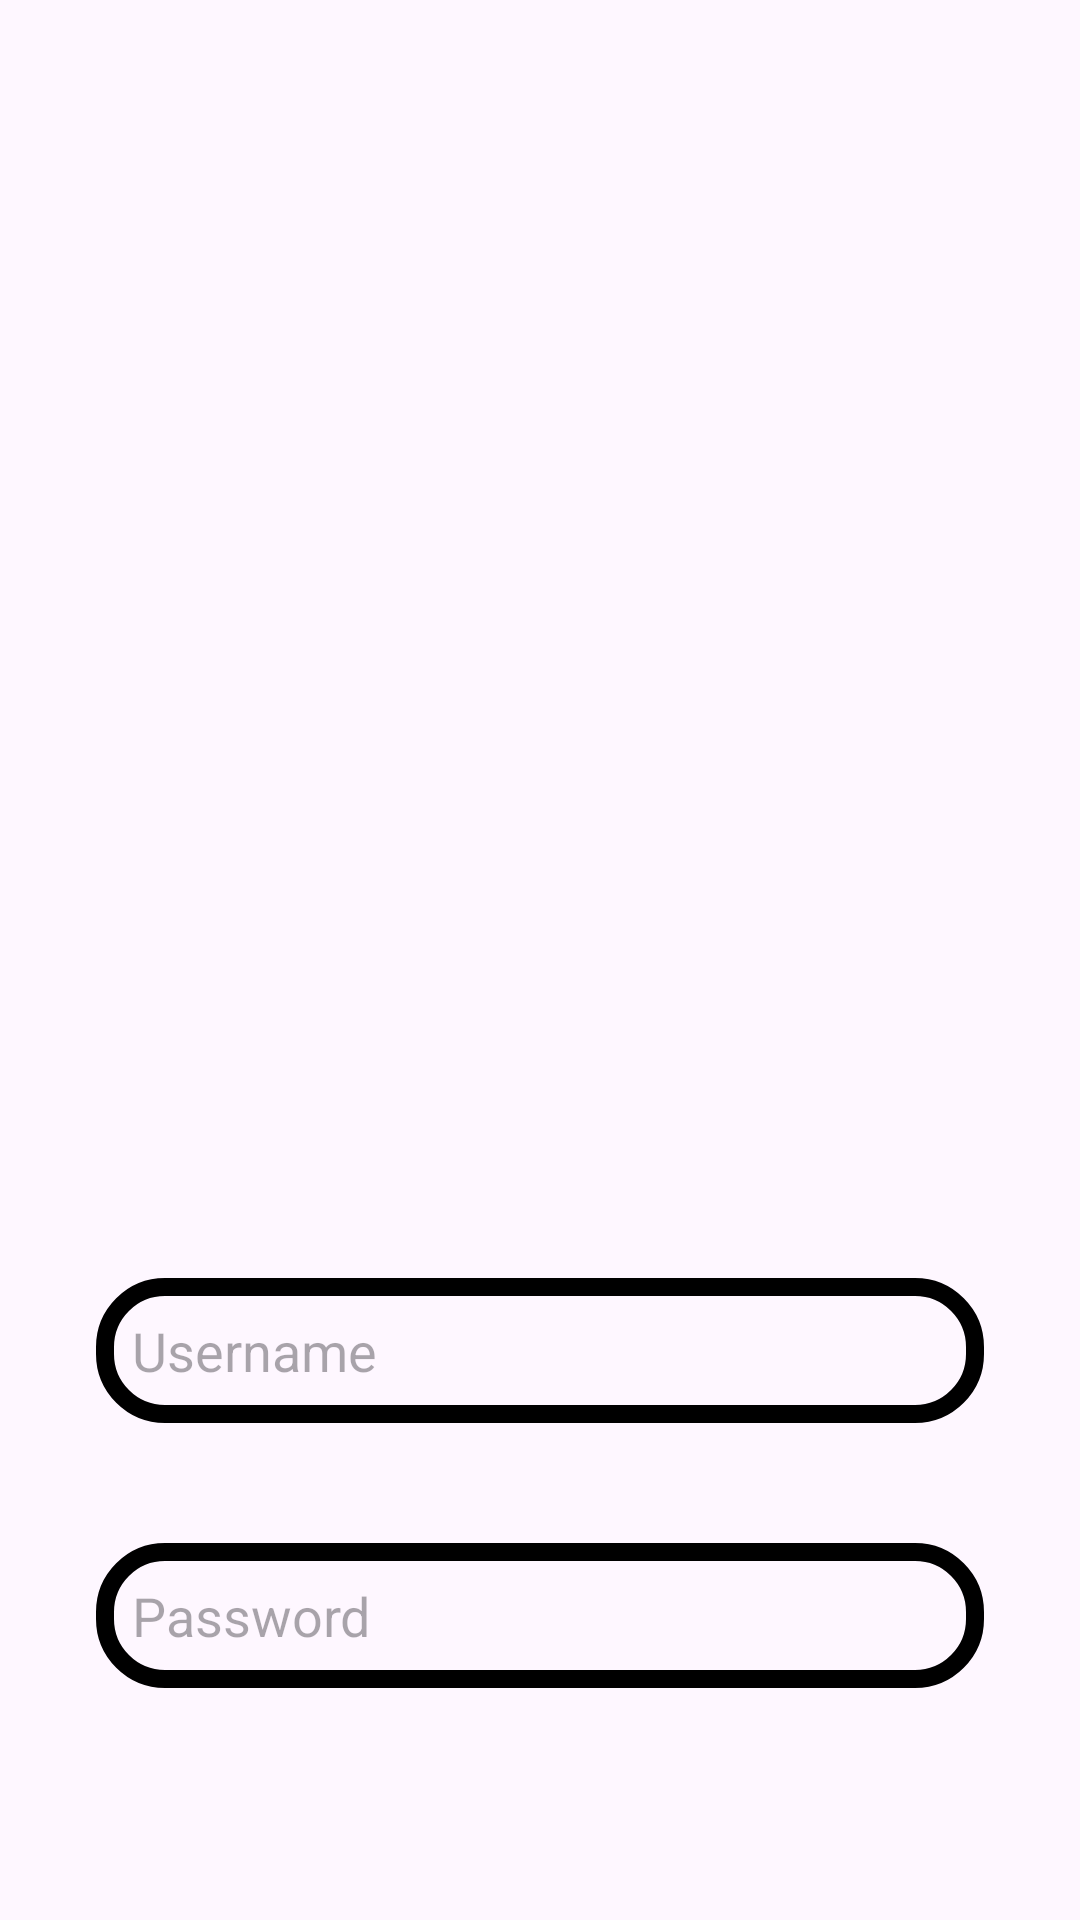

Layout XML and referenced resources for this Android screen:
<!-- AndroidManifest.xml: application theme Theme.EZ006 -->
<!-- res/layout/activity_login.xml -->
<?xml version="1.0" encoding="utf-8"?>
<androidx.constraintlayout.widget.ConstraintLayout
    xmlns:android="http://schemas.android.com/apk/res/android"
    xmlns:app="http://schemas.android.com/apk/res-auto"
    xmlns:tools="http://schemas.android.com/tools"
    android:layout_width="match_parent"
    android:layout_height="match_parent"
    android:background="@drawable/loginbkg"
    android:padding="16dp"
    tools:context=".LoginActivity">

    <EditText
        android:id="@+id/loginUsername"
        android:layout_width="0dp"
        android:layout_height="wrap_content"
        android:layout_marginStart="16dp"
        android:layout_marginTop="410dp"
        android:layout_marginEnd="16dp"
        android:layout_marginBottom="8dp"
        android:background="@drawable/edittext_border"
        android:hint="Username"
        android:padding="12dp"
        app:layout_constraintBottom_toTopOf="@id/loginPassword"
        app:layout_constraintEnd_toEndOf="parent"
        app:layout_constraintStart_toStartOf="parent"
        app:layout_constraintTop_toTopOf="parent"
        app:layout_constraintVertical_bias="0.0" />

    <EditText
        android:layout_width="0dp"
        android:layout_height="wrap_content"
        android:id="@+id/loginPassword"
        android:hint="Password"
        android:inputType="textPassword"
        android:layout_marginTop="40dp"
        android:padding="12dp"
        android:background="@drawable/edittext_border"
        app:layout_constraintStart_toStartOf="parent"
        app:layout_constraintEnd_toEndOf="parent"
        app:layout_constraintTop_toBottomOf="@id/loginUsername"
        app:layout_constraintButton_toTopOf="@+id/loginButton"
        android:layout_marginStart="16dp"
        android:layout_marginEnd="16dp"
        android:layout_marginBottom="16dp"/>

    <Button
        android:id="@+id/loginButton"
        android:layout_width="0dp"
        android:layout_height="wrap_content"
        android:layout_marginStart="16dp"
        android:layout_marginTop="628dp"
        android:layout_marginEnd="16dp"
        android:text="LOGIN"
        app:layout_constraintBottom_toTopOf="@id/signupRedirect"
        app:layout_constraintEnd_toEndOf="parent"
        app:layout_constraintStart_toStartOf="parent"
        app:layout_constraintTop_toBottomOf="@id/loginPassword"
        app:layout_constraintTop_toTopOf="parent"
        app:layout_constraintVertical_bias="1.0" />

    <TextView
        android:id="@+id/signupRedirect"
        android:layout_width="0dp"
        android:layout_height="wrap_content"
        android:gravity="center"
        android:text="Not yat registered? Signup"
        android:textColor="@color/green"
        android:textSize="18sp"
        tools:layout_editor_absoluteX="90dp"
        tools:layout_editor_absoluteY="673dp"
        app:layout_constraintStart_toStartOf="parent"
        app:layout_constraintTop_toBottomOf="@id/loginButton"/>
    


    
    
    




</androidx.constraintlayout.widget.ConstraintLayout>
<!-- resources referenced by this layout -->
<resources>
  <!-- drawable edittext_border (drawable) -->
  <?xml version="1.0" encoding="utf-8"?>
  <shape xmlns:android="http://schemas.android.com/apk/res/android"
      android:shape="rectangle">
  
      <stroke
          android:color="@color/green"
          android:width="6dp"/>
  
      <corners
          android:radius="20dp"/>
  
  </shape>
  <style name="Theme.EZ006" parent="Base.Theme.EZ006" />
  <style name="Base.Theme.EZ006" parent="Theme.Material3.DayNight.NoActionBar">
          
          <item name="colorPrimary">@color/green</item>
          <item name="colorPrimaryVariant">@color/green</item>
          <item name="android:statusBarColor">@color/green</item>
      </style>
</resources>
